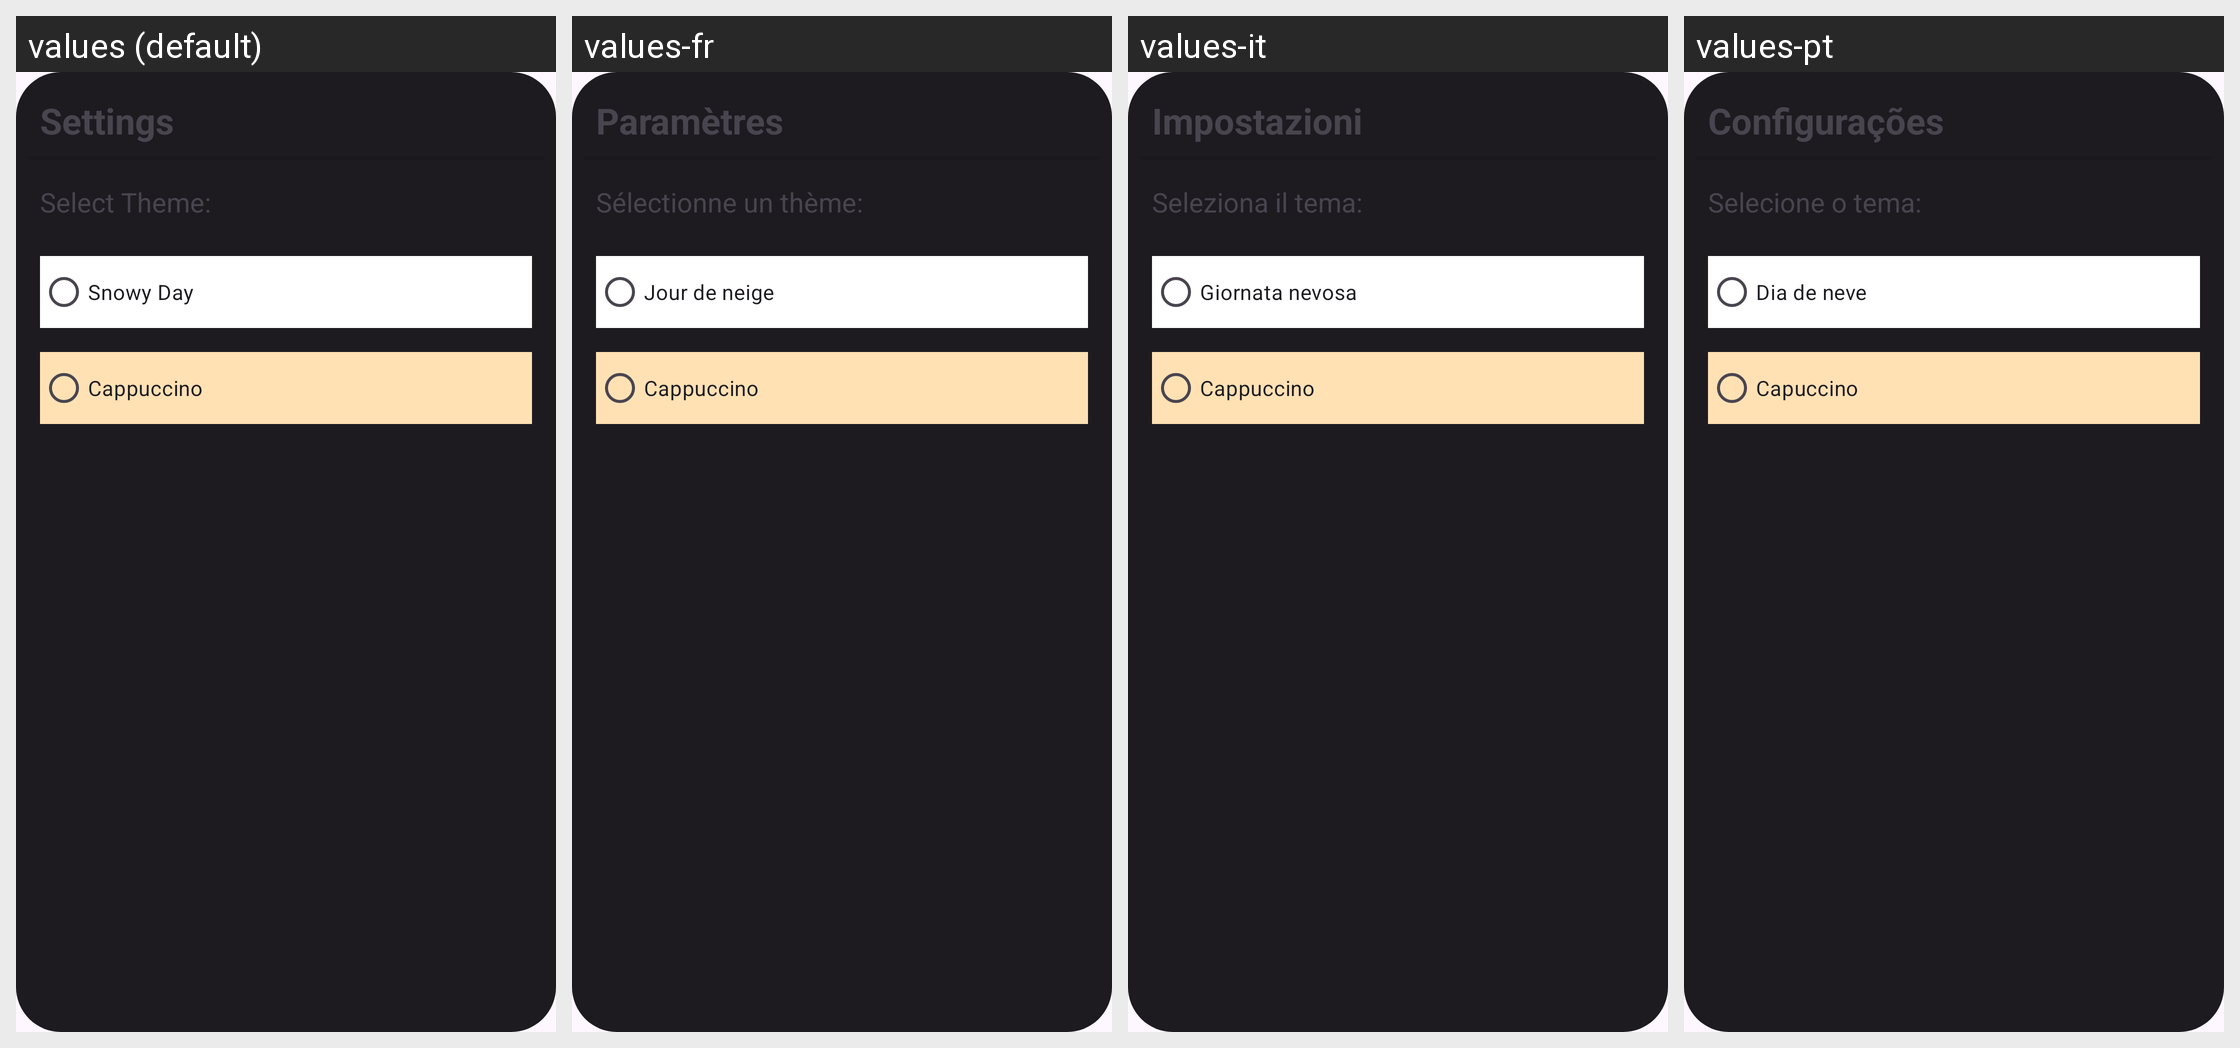

For this localized Android screen grid, give each drawn string resource with its value in every locale shown.
Android screen res/layout/settings_dialog.xml rendered under 4 locales, left to right: values (default), values-fr, values-it, values-pt. Device: Nexus 5 (rendered at 1080×1920; each locale shown at half size, 540×960, under a caption strip naming it); theme Base.Theme.StoryBook.
Other locales in the repository, not shown: values-cs, values-de, values-es, values-tr.
Strings drawn on this screen, with the default value and each locale's value (text and hints the layout hard-codes, and strings that could not be matched under every locale, appear in the picture but are not listed):

settings
  values: Settings
  values-fr: Paramètres
  values-it: Impostazioni
  values-pt: Configurações

snowy_day
  values: Snowy Day
  values-fr: Jour de neige
  values-it: Giornata nevosa
  values-pt: Dia de neve

cappucino
  values: Cappuccino
  values-fr: Cappuccino
  values-it: Cappuccino
  values-pt: Capuccino

select_theme
  values: Select Theme:
  values-fr: Sélectionne un thème:
  values-it: Seleziona il tema:
  values-pt: Selecione o tema:
